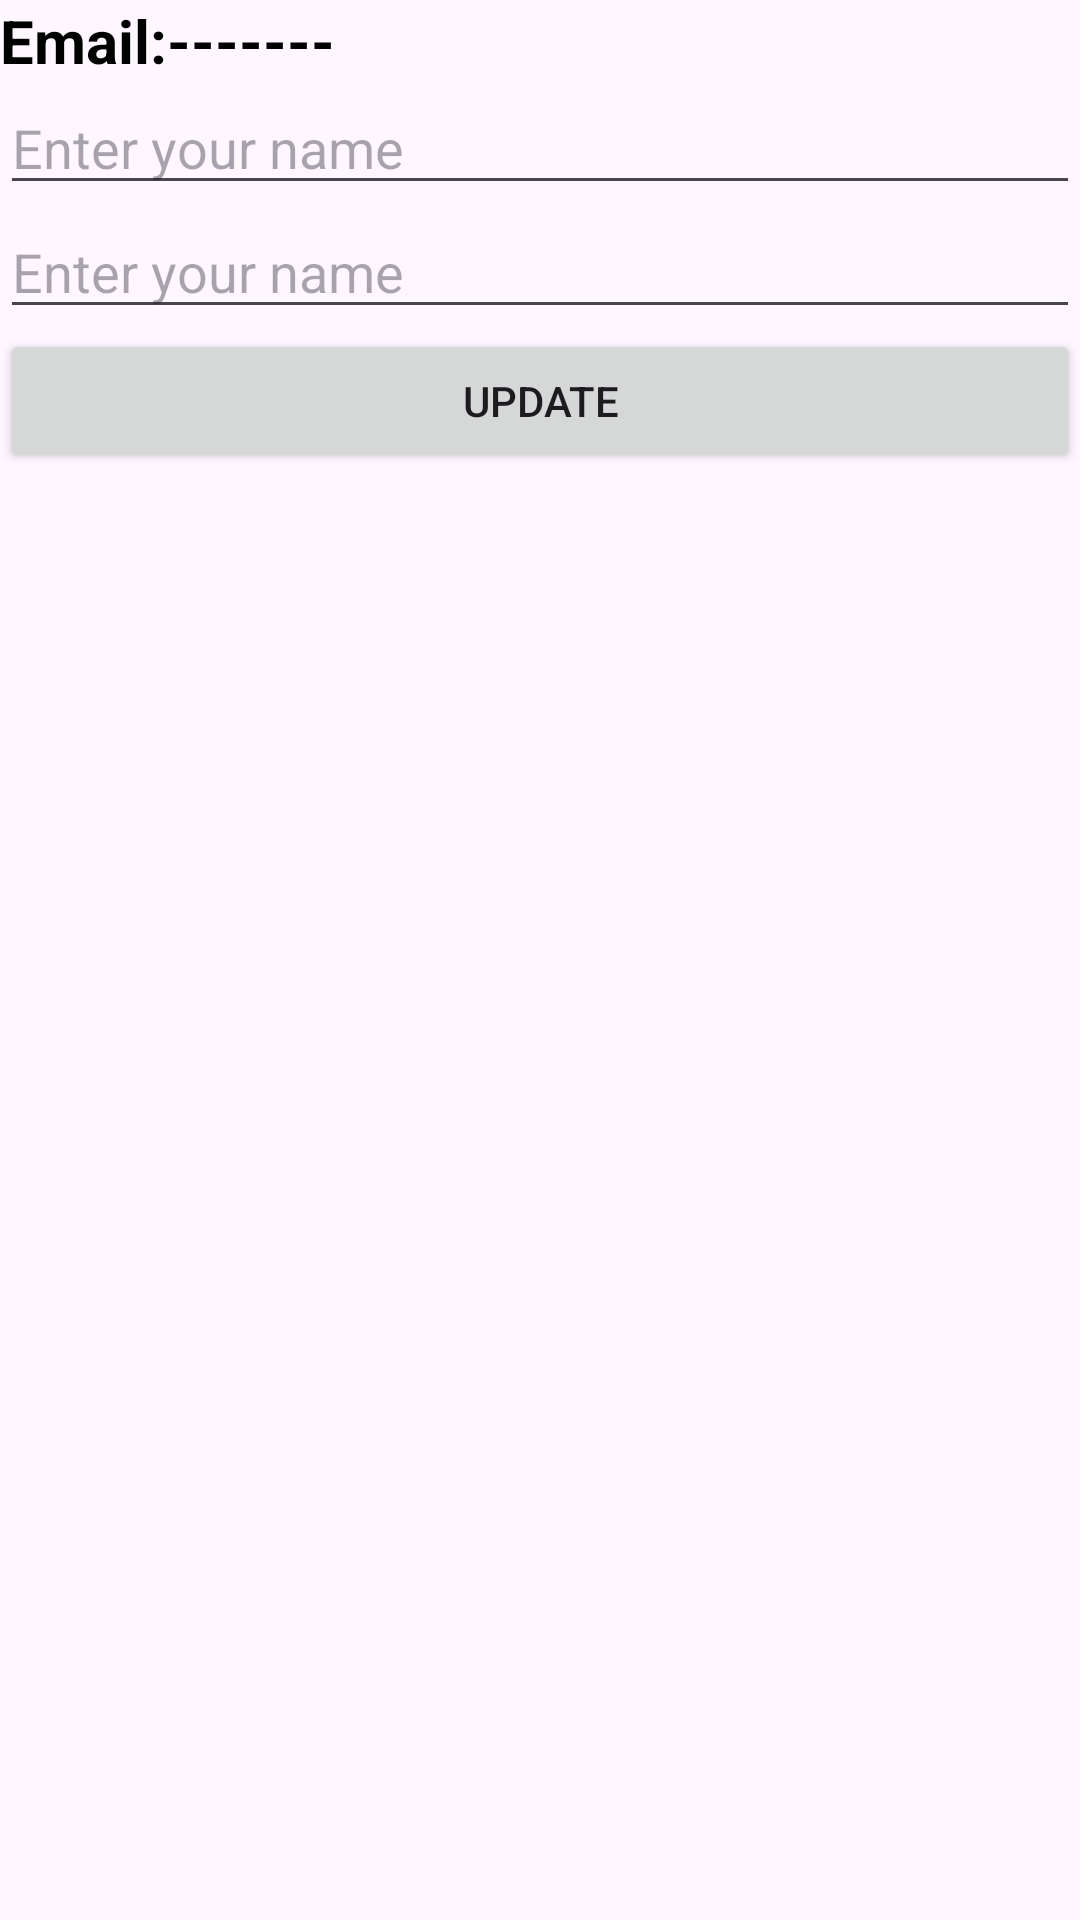

Produce the Android XML layout that renders to this screen, including the resource entries it uses.
<!-- AndroidManifest.xml: application theme Theme.Database_pract -->
<!-- res/layout/activity_update_profile.xml -->
<?xml version="1.0" encoding="utf-8"?>
<LinearLayout xmlns:android="http://schemas.android.com/apk/res/android"
    xmlns:app="http://schemas.android.com/apk/res-auto"
    xmlns:tools="http://schemas.android.com/tools"
    android:layout_width="match_parent"
    android:layout_height="match_parent"
    tools:context=".UpdateProfile"
    tools:ignore="NamespaceTypo"
    android:orientation="vertical">

    <LinearLayout
        android:layout_width="match_parent"
        android:layout_height="wrap_content"
        android:orientation="horizontal">
    <TextView
        android:layout_width="wrap_content"
        android:layout_height="wrap_content"
        android:text="Email:"
        android:textSize="20sp"
        android:textColor="@color/black"
        android:textStyle="bold"/>

        <TextView
            android:id="@+id/up_email"
            android:layout_width="wrap_content"
            android:layout_height="wrap_content"
            android:text="-------"
            android:textSize="20sp"
            android:textColor="@color/black"
            android:textStyle="bold"/>
    </LinearLayout>
    <EditText
        android:layout_width="match_parent"
        android:layout_height="wrap_content"
        android:hint="Enter your name"
        android:id="@+id/up_name"/>

    <EditText
        android:layout_width="match_parent"
        android:layout_height="wrap_content"
        android:hint="Enter your name"
        android:id="@+id/up_gender"/>
    <Button
        android:layout_width="match_parent"
        android:layout_height="wrap_content"
        android:text="Update"
        android:onClick="updateMyProfile"/>
</LinearLayout>
<!-- resources referenced by this layout -->
<resources>
  <style name="Theme.Database_pract" parent="Base.Theme.Database_pract" />
  <style name="Base.Theme.Database_pract" parent="Theme.Material3.DayNight.NoActionBar">
          
          
      </style>
  <!-- not gathered from this repository: default colours our renderer supplied (Android Studio template values) -->
  <color name="black">#FF000000</color>
</resources>
